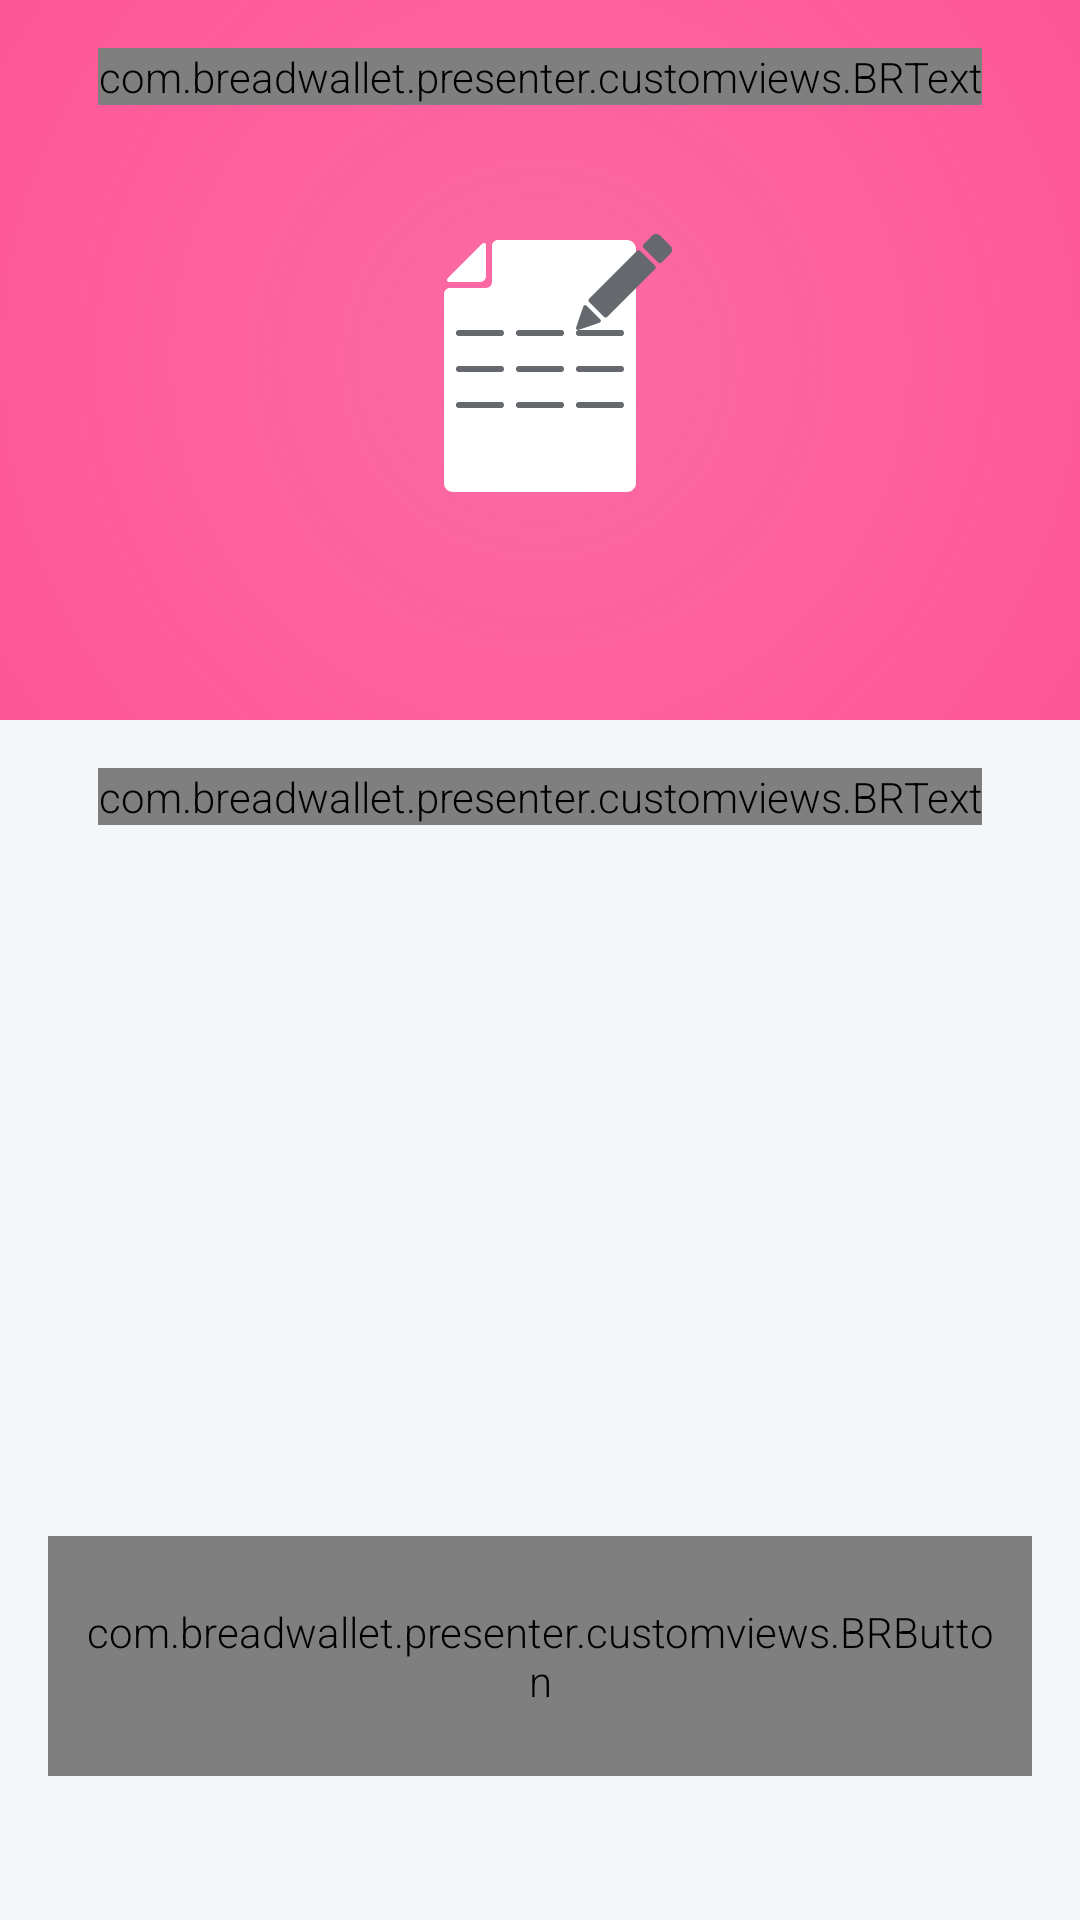

Android layout source for this screen:
<!-- AndroidManifest.xml: application theme AppTheme -->
<!-- res/layout/activity_write_down.xml -->
<?xml version="1.0" encoding="utf-8"?>

<RelativeLayout
    xmlns:android="http://schemas.android.com/apk/res/android"
    xmlns:app="http://schemas.android.com/apk/res-auto"
    xmlns:tools="http://schemas.android.com/tools"
    android:id="@+id/activity_write_down"
    android:layout_width="match_parent"
    android:layout_height="match_parent"
    android:background="@color/extra_light_blue_background"
    tools:context="com.breadwallet.presenter.activities.intro.WriteDownActivity">

    <FrameLayout
        android:id="@+id/gradient_layout"
        android:layout_width="match_parent"
        android:layout_height="240dp"
        android:background="@drawable/write_down_gradient"
        >

        <com.breadwallet.presenter.customviews.BRText
            android:id="@+id/title"
            android:layout_width="wrap_content"
            android:layout_height="wrap_content"
            android:layout_gravity="center_horizontal"
            android:layout_margin="@dimen/bread_margin"
            android:text="@string/SecurityCenter.paperKeyTitle"
            android:textAlignment="center"
            android:textColor="@color/white"
            android:textSize="20sp"
            app:customFont="HelveticaNeue.ttf"/>

        <ImageView
            android:layout_width="wrap_content"
            android:layout_height="wrap_content"
            android:layout_gravity="center_horizontal"
            android:layout_marginTop="80dp"
            android:background="@drawable/ic_paper_phrase"
            android:elevation="8dp"/>

        <ImageView
            android:layout_width="wrap_content"
            android:layout_height="wrap_content"
            android:layout_gravity="center_horizontal"
            android:layout_marginStart="32dp"
            android:layout_marginTop="78dp"
            android:background="@drawable/ic_pen"
            android:elevation="8dp"/>

        <ImageButton
            android:id="@+id/close_button"
            android:layout_width="wrap_content"
            android:layout_height="wrap_content"
            android:layout_margin="@dimen/bread_margin"
            android:background="@android:color/transparent"
            android:src="@drawable/ic_close_white_24dp"/>

        <ImageButton
            android:id="@+id/faq_button"
            android:layout_width="@dimen/faq_dimen"
            android:layout_height="@dimen/faq_dimen"
            android:layout_gravity="end"
            android:layout_margin="@dimen/bread_margin"
            android:background="@drawable/faq_question_white"
            android:visibility="gone" />

    </FrameLayout>

    <com.breadwallet.presenter.customviews.BRText
        android:id="@+id/textView6"
        android:layout_width="wrap_content"
        android:layout_height="wrap_content"
        android:layout_below="@+id/gradient_layout"
        android:layout_centerHorizontal="true"
        android:layout_margin="@dimen/bread_margin"
        android:layout_marginTop="51dp"
        android:lineSpacingMultiplier="1.3"
        android:text="@string/StartPaperPhrase.body"
        android:textColor="@color/almost_black"
        android:textSize="20sp"/>

    <com.breadwallet.presenter.customviews.BRButton
        android:id="@+id/button_write_down"
        android:layout_width="match_parent"
        android:layout_height="@dimen/big_button_height"
        android:layout_alignParentBottom="true"
        android:background="@android:color/transparent"
        android:layout_marginBottom="48dp"
        android:layout_marginEnd="@dimen/bread_margin"
        android:layout_marginStart="@dimen/bread_margin"
        app:buttonType="1"
        android:padding="10dp"
        android:text="@string/StartPaperPhrase.buttonTitle"
        android:textColor="@color/white"
        android:textSize="18sp"
        app:isBreadButton="true"/>

</RelativeLayout>
<!-- resources referenced by this layout -->
<resources>
  <item name="almost_black" type="color">#201e1e</item>
  <item name="extra_light_blue_background" type="color">#F5F8FA</item>
  <item name="white" type="color">#ffffff</item>
  <dimen name="big_button_height">80dp</dimen>
  <dimen name="bread_margin">16dp</dimen>
  <dimen name="faq_dimen">24dp</dimen>
  <!-- drawable ic_paper_phrase: vector/xml drawable (drawable-anydpi-v21, 2242 chars, omitted) -->
  <!-- drawable ic_pen (drawable-anydpi-v21) -->
  <vector xmlns:android="http://schemas.android.com/apk/res/android"
          android:width="40dp"
          android:height="40dp"
          android:viewportWidth="40.0"
          android:viewportHeight="40.0">
      <path
          android:fillColor="#65696e"
          android:pathData="M31.43,6.63L28.57,9.49C28.24,9.83 27.69,9.83 27.35,9.49L22.51,4.65C22.17,4.31 22.17,3.77 22.51,3.43L25.37,0.57C26.13,-0.19 27.36,-0.19 28.11,0.57L31.43,3.89C32.19,4.64 32.19,5.87 31.43,6.63L31.43,6.63ZM21.47,5.68C21.14,5.35 20.59,5.35 20.25,5.68L4.42,21.52C4.08,21.86 4.08,22.4 4.42,22.74L9.26,27.58C9.6,27.92 10.14,27.92 10.48,27.58L26.32,11.75C26.65,11.41 26.65,10.86 26.32,10.53L21.47,5.68L21.47,5.68ZM3.5,23.9C3.25,23.64 2.84,23.64 2.59,23.9C2.4,24.08 0.1,30.96 0.02,31.21C-0.09,31.67 0.33,32.09 0.79,31.98C1.04,31.9 7.92,29.6 8.1,29.41C8.36,29.16 8.36,28.75 8.1,28.5L3.5,23.9L3.5,23.9Z"/>
  </vector>
  <!-- drawable write_down_gradient (drawable) -->
  <?xml version="1.0" encoding="utf-8"?>
  
  <shape xmlns:android="http://schemas.android.com/apk/res/android"
         android:shape="rectangle">
  
      <gradient
          android:endColor="@color/write_phrase_gradient_end"
          android:gradientRadius="240dp"
          android:startColor="@color/write_phrase_gradient_start"
          android:type="radial"/>
  </shape>
  <string name="SecurityCenter.paperKeyTitle">Paper Key</string>
  <string name="StartPaperPhrase.body">Your paper key is the only way to restore your Unit if your phone is lost, stolen, broken, or upgraded.\n\nWe will show you a list of words to write down on a piece of paper and keep safe.</string>
  <string name="StartPaperPhrase.buttonTitle">Write Down Paper Key</string>
  <style name="AppTheme" parent="Theme.AppCompat.Light">
          
          <item name="android:windowLightStatusBar">true</item>
          <item name="android:title">false</item>
          <item name="windowNoTitle">true</item>
          <item name="android:windowBackground">@color/white</item>
          <item name="windowActionBar">true</item>
          <item name="android:actionBarStyle">@style/BreadActionBar</item>
          <item name="android:textViewStyle">@style/RobotoTextViewStyle</item>
          <item name="android:buttonStyle">@style/RobotoButtonStyle</item>
      </style>
  <item name="write_phrase_gradient_end" type="color">#FD5394</item>
  <item name="write_phrase_gradient_start" type="color">#D9FD5394</item>
  <style name="BreadActionBar" parent="@style/Widget.AppCompat.ActionBar">
          <item name="android:background">@color/white_trans</item>
      </style>
  <style name="RobotoTextViewStyle" parent="android:Widget.TextView">
          <item name="android:fontFamily">sans-serif-light</item>
      </style>
  <style name="RobotoButtonStyle" parent="android:Widget.Holo.Button">
          <item name="android:fontFamily">sans-serif-light</item>
          <item name="android:textColor">@color/dark_blue</item>
  
      </style>
  <item name="white_trans" type="color">#32ffffff</item>
  <item name="dark_blue" type="color">#004AA9</item>
</resources>
